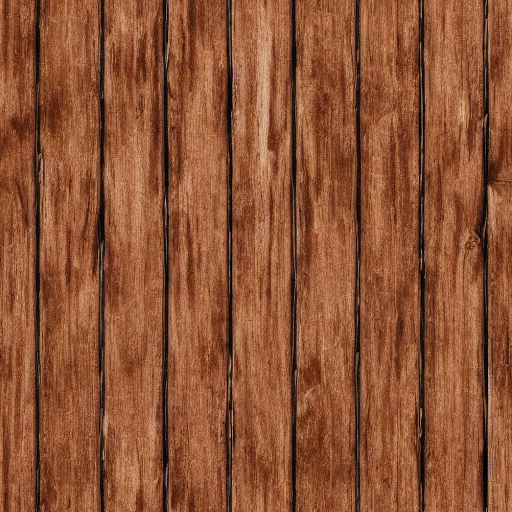
Generation parameters embedded in this image by AUTOMATIC1111 Stable Diffusion web UI or a fork of it (Forge, ...) (PNG 'parameters' text chunk):
wood planks texture
Steps: 70, Sampler: Euler a, CFG scale: 7, Seed: 2627048351, Size: 512x512, Model hash: 7460a6fa